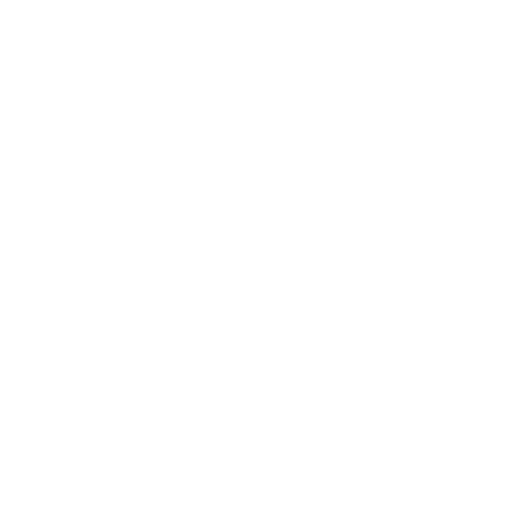
t = 0.00 s
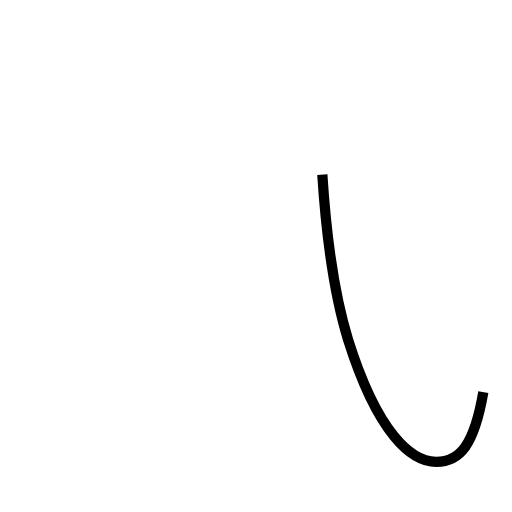
t = 1.22 s
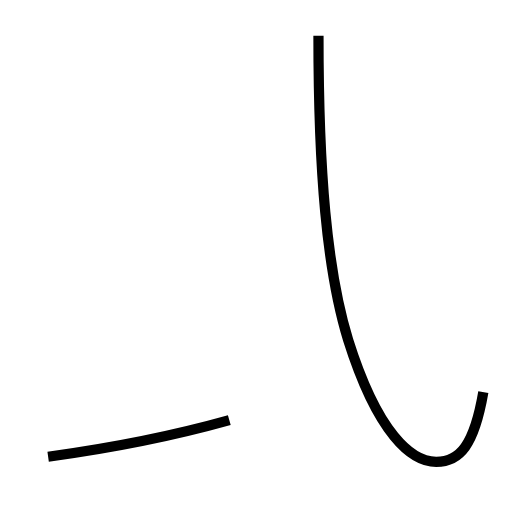
t = 2.17 s
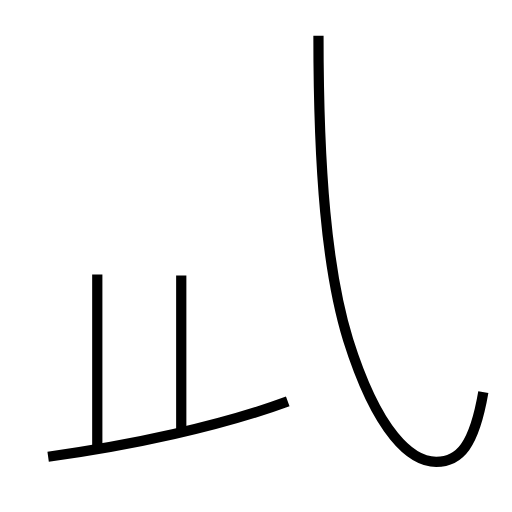
t = 3.31 s
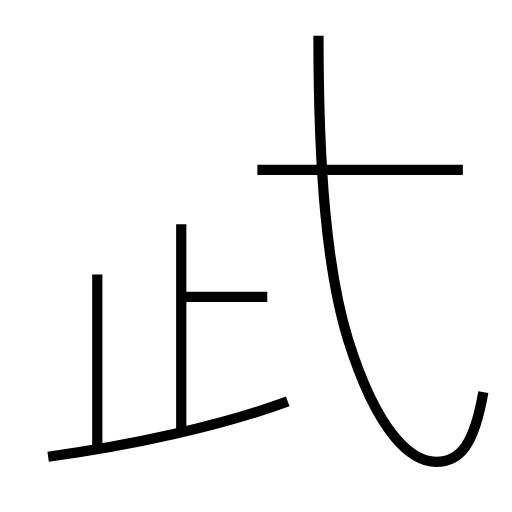
t = 4.31 s
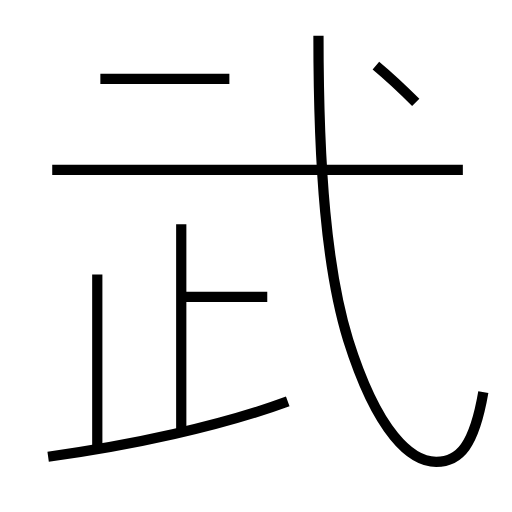
t = 5.44 s

The animated SVG that drew these frames (rendered in a browser with its animation timeline set to each time). Animation: 8 SMIL elements (animate=8); one cycle of 5.44 s.

<?xml version='1.0' encoding='utf-8'?>
<svg viewBox="0.0 -6.0 50.0 50.0" version="1.1" xmlns="http://www.w3.org/2000/svg"><rect x="-1000" y="-1000" width="2000" height="2000" stroke="white" fill="white" /><g style="fill:none;stroke:#000000;stroke-width:1"><path d="M 47.2 -5.7 C 46.3 -0.5 44.9 1.1 42.6 1.1 C 40.2 1.1 36.9 -1.6 34.0 -10.8 C 31.9 -17.6 31.1 -27.4 31.1 -40.5 " transform="translate(0.0 38.0)" stroke-dasharray="54.37826397863493" stroke-dashoffset="54.37826397863493"><animate attributeName="stroke-dashoffset" from="54.37826397863493" to="0" dur="1.6313479193590479s" begin="0s" fill="freeze" /></path><path d="M 4.7 0.6 C 12.8 -0.5 21.6 -2.4 28.1 -4.8 " transform="translate(0.0 38.0)" stroke-dasharray="24.057865770720262" stroke-dashoffset="24.057865770720262"><animate attributeName="stroke-dashoffset" from="24.057865770720262" to="0" dur="0.7217359731216079s" begin="1.6313479193590479s" fill="freeze" /></path><path d="M 9.5 -0.2 L 9.5 -17.2 " transform="translate(0.0 38.0)" stroke-dasharray="17.0" stroke-dashoffset="17.0"><animate attributeName="stroke-dashoffset" from="17.0" to="0" dur="0.51s" begin="2.353083892480656s" fill="freeze" /></path><path d="M 17.7 -2.1 L 17.7 -22.1 " transform="translate(0.0 38.0)" stroke-dasharray="20.0" stroke-dashoffset="20.0"><animate attributeName="stroke-dashoffset" from="20.0" to="0" dur="0.6s" begin="2.863083892480656s" fill="freeze" /></path><path d="M 26.1 -15.0 L 18.1 -15.0 " transform="translate(0.0 38.0)" stroke-dasharray="8.0" stroke-dashoffset="8.0"><animate attributeName="stroke-dashoffset" from="8.0" to="0" dur="0.24s" begin="3.463083892480656s" fill="freeze" /></path><path d="M 45.2 -27.4 L 5.1 -27.4 " transform="translate(0.0 38.0)" stroke-dasharray="40.1" stroke-dashoffset="40.1"><animate attributeName="stroke-dashoffset" from="40.1" to="0" dur="1.203s" begin="3.703083892480656s" fill="freeze" /></path><path d="M 22.4 -36.3 L 9.8 -36.3 " transform="translate(0.0 38.0)" stroke-dasharray="12.599999999999998" stroke-dashoffset="12.599999999999998"><animate attributeName="stroke-dashoffset" from="12.599999999999998" to="0" dur="0.37799999999999995s" begin="4.906083892480656s" fill="freeze" /></path><path d="M 40.6 -34.0 C 39.5 -35.1 37.9 -36.6 36.7 -37.6" transform="translate(0.0 38.0)" stroke-dasharray="5.309039208624529" stroke-dashoffset="5.309039208624529"><animate attributeName="stroke-dashoffset" from="5.309039208624529" to="0" dur="0.15927117625873585s" begin="5.284083892480656s" fill="freeze" /></path></g></svg>
